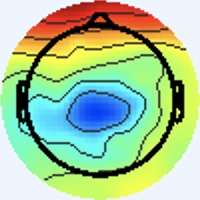

Data behind this chart, as committed beside it:
[238 245 255], [238 245 255], [238 245 255], [238 245 255], [238 245 255], [238 245 255], [238 245 255], [238 245 255], [238 245 255], [238 245 255], [238 245 255], [238 245 255], [238 245 255], [238 245 255], [238 245 255], [238 245 255], [238 245 255], [238 245 255], [238 245 255], [238 245 255], [238 245 255], [238 245 255], [238 245 255], [238 245 255]
[238 245 255], [238 245 255], [238 245 255], [238 245 255], [238 245 255], [238 245 255], [238 245 255], [238 245 255], [238 245 255], [238 245 255], [238 245 255], [238 245 255], [238 245 255], [238 245 255], [238 245 255], [238 245 255], [238 245 255], [238 245 255], [238 245 255], [238 245 255], [238 245 255], [238 245 255], [238 245 255], [238 245 255]
[238 245 255], [238 245 255], [238 245 255], [238 245 255], [238 245 255], [238 245 255], [238 245 255], [238 245 255], [238 245 255], [238 245 255], [238 245 255], [238 245 255], [238 245 255], [238 245 255], [238 245 255], [238 245 255], [238 245 255], [238 245 255], [238 245 255], [238 245 255], [238 245 255], [238 245 255], [238 245 255], [238 245 255]
[238 245 255], [238 245 255], [238 245 255], [238 245 255], [238 245 255], [238 245 255], [238 245 255], [238 245 255], [238 245 255], [238 245 255], [238 245 255], [238 245 255], [238 245 255], [238 245 255], [238 245 255], [238 245 255], [238 245 255], [238 245 255], [238 245 255], [238 245 255], [238 245 255], [238 245 255], [238 245 255], [238 245 255]
[238 245 255], [238 245 255], [238 245 255], [238 245 255], [238 245 255], [238 245 255], [238 245 255], [238 245 255], [238 245 255], [238 245 255], [238 245 255], [238 245 255], [238 245 255], [238 245 255], [238 245 255], [238 245 255], [238 245 255], [238 245 255], [238 245 255], [238 245 255], [238 245 255], [238 245 255], [238 245 255], [238 245 255]
[238 245 255], [238 245 255], [238 245 255], [238 245 255], [238 245 255], [238 245 255], [238 245 255], [238 245 255], [238 245 255], [238 245 255], [238 245 255], [238 245 255], [238 245 255], [238 245 255], [238 245 255], [238 245 255], [238 245 255], [238 245 255], [238 245 255], [238 245 255], [238 245 255], [238 245 255], [238 245 255], [238 245 255]
[238 245 255], [238 245 255], [238 245 255], [238 245 255], [238 245 255], [238 245 255], [238 245 255], [238 245 255], [238 245 255], [238 245 255], [238 245 255], [238 245 255], [238 245 255], [238 245 255], [238 245 255], [238 245 255], [238 245 255], [238 245 255], [238 245 255], [238 245 255], [238 245 255], [238 245 255], [238 245 255], [238 245 255]
[238 245 255], [238 245 255], [238 245 255], [238 245 255], [238 245 255], [238 245 255], [238 245 255], [238 245 255], [238 245 255], [238 245 255], [238 245 255], [238 245 255], [238 245 255], [238 245 255], [238 245 255], [238 245 255], [238 245 255], [238 245 255], [238 245 255], [238 245 255], [238 245 255], [238 245 255], [238 245 255], [238 245 255]
[238 245 255], [238 245 255], [238 245 255], [238 245 255], [238 245 255], [238 245 255], [238 245 255], [238 245 255], [238 245 255], [238 245 255], [238 245 255], [238 245 255], [238 245 255], [238 245 255], [238 245 255], [238 245 255], [238 245 255], [238 245 255], [238 245 255], [238 245 255], [238 245 255], [238 245 255], [238 245 255], [238 245 255]
[238 245 255], [238 245 255], [238 245 255], [238 245 255], [238 245 255], [238 245 255], [238 245 255], [238 245 255], [238 245 255], [238 245 255], [238 245 255], [238 245 255], [238 245 255], [238 245 255], [238 245 255], [238 245 255], [238 245 255], [238 245 255], [238 245 255], [238 245 255], [238 245 255], [238 245 255], [238 245 255], [238 245 255]
[238 245 255], [238 245 255], [238 245 255], [238 245 255], [238 245 255], [238 245 255], [238 245 255], [238 245 255], [238 245 255], [238 245 255], [238 245 255], [238 245 255], [238 245 255], [238 245 255], [238 245 255], [238 245 255], [238 245 255], [238 245 255], [238 245 255], [238 245 255], [238 245 255], [238 245 255], [238 245 255], [238 245 255]
[238 245 255], [238 245 255], [238 245 255], [238 245 255], [238 245 255], [238 245 255], [238 245 255], [238 245 255], [238 245 255], [238 245 255], [238 245 255], [238 245 255], [238 245 255], [238 245 255], [238 245 255], [238 245 255], [238 245 255], [238 245 255], [238 245 255], [238 245 255], [238 245 255], [238 245 255], [238 245 255], [238 245 255]
[238 245 255], [238 245 255], [238 245 255], [238 245 255], [238 245 255], [238 245 255], [238 245 255], [238 245 255], [238 245 255], [238 245 255], [238 245 255], [238 245 255], [238 245 255], [238 245 255], [238 245 255], [238 245 255], [238 245 255], [238 245 255], [238 245 255], [238 245 255], [238 245 255], [238 245 255], [238 245 255], [238 245 255]
[238 245 255], [238 245 255], [238 245 255], [238 245 255], [238 245 255], [238 245 255], [238 245 255], [238 245 255], [238 245 255], [238 245 255], [238 245 255], [238 245 255], [238 245 255], [238 245 255], [238 245 255], [238 245 255], [238 245 255], [238 245 255], [238 245 255], [238 245 255], [238 245 255], [238 245 255], [238 245 255], [238 245 255]
[238 245 255], [238 245 255], [238 245 255], [238 245 255], [238 245 255], [238 245 255], [238 245 255], [238 245 255], [238 245 255], [238 245 255], [238 245 255], [238 245 255], [238 245 255], [238 245 255], [238 245 255], [238 245 255], [238 245 255], [238 245 255], [238 245 255], [238 245 255], [238 245 255], [238 245 255], [238 245 255], [238 245 255]
[238 245 255], [238 245 255], [238 245 255], [238 245 255], [238 245 255], [238 245 255], [238 245 255], [238 245 255], [238 245 255], [238 245 255], [238 245 255], [238 245 255], [238 245 255], [238 245 255], [238 245 255], [238 245 255], [240 244 255], [240 244 255], [238 245 255], [237 246 255], [237 246 255], [238 245 255], [238 245 255], [238 245 255]
[238 245 255], [238 245 255], [238 245 255], [238 245 255], [238 245 255], [238 245 255], [238 245 255], [238 245 255], [238 245 255], [238 245 255], [238 245 255], [238 245 255], [238 245 255], [238 245 255], [238 245 255], [240 244 255], [241 244 253], [241 244 253], [237 246 255], [236 246 255], [236 246 255], [237 246 255], [238 245 253], [238 245 255]
[238 245 255], [238 245 255], [238 245 255], [238 245 255], [238 245 255], [238 245 255], [238 245 255], [238 245 255], [238 245 255], [238 245 255], [238 245 255], [238 245 255], [238 245 255], [238 245 255], [238 245 255], [240 244 255], [241 244 253], [240 244 253], [237 246 253], [236 246 255], [237 246 255], [238 245 255], [238 245 255], [238 245 255]
[238 245 255], [238 245 255], [238 245 255], [238 245 255], [238 245 255], [238 245 255], [238 245 255], [238 245 255], [238 245 255], [238 245 255], [238 245 255], [238 245 255], [238 245 255], [238 245 255], [238 245 255], [238 245 255], [237 246 255], [237 246 253], [237 246 253], [238 245 253], [241 243 255], [241 243 255], [240 243 255], [238 244 255]
[238 245 255], [238 245 255], [238 245 255], [238 245 255], [238 245 255], [238 245 255], [238 245 255], [238 245 255], [238 245 255], [238 245 255], [238 245 255], [238 245 255], [238 245 255], [238 245 255], [238 245 255], [237 246 255], [236 246 255], [236 246 255], [238 245 253], [241 243 255], [241 243 255], [241 243 255], [240 243 255], [238 244 255]
[238 245 255], [238 245 255], [238 245 255], [238 245 255], [238 245 255], [238 245 255], [238 245 255], [238 245 255], [238 245 255], [238 245 255], [238 245 255], [238 245 255], [238 245 255], [238 245 255], [238 245 255], [237 246 255], [236 246 255], [237 246 255], [241 243 255], [241 243 255], [237 246 255], [236 246 255], [238 244 255], [240 243 255]
[238 245 255], [238 245 255], [238 245 255], [238 245 255], [238 245 255], [238 245 255], [238 245 255], [238 245 255], [238 245 255], [238 245 255], [238 245 255], [238 245 255], [238 245 255], [238 245 255], [238 245 255], [238 245 255], [237 246 255], [238 245 255], [241 243 255], [241 243 255], [236 246 255], [236 246 255], [238 244 255], [240 244 255]
[238 245 255], [238 245 255], [238 245 255], [238 245 255], [238 245 255], [238 245 255], [238 245 255], [238 245 255], [238 245 255], [238 245 255], [238 245 255], [238 245 255], [238 245 255], [238 245 255], [238 245 255], [238 245 255], [238 245 253], [238 245 255], [240 243 255], [240 243 255], [238 244 255], [238 244 255], [240 244 255], [240 245 251]
[238 245 255], [238 245 255], [238 245 255], [238 245 255], [238 245 255], [238 245 255], [238 245 255], [238 245 255], [238 245 255], [238 245 255], [238 245 255], [238 245 255], [238 245 255], [238 245 255], [238 245 255], [238 245 255], [238 245 255], [238 245 255], [238 244 255], [238 244 255], [240 243 255], [240 244 255], [240 245 251], [238 246 249]
[238 245 255], [238 245 255], [238 245 255], [238 245 255], [238 245 255], [238 245 255], [238 245 255], [238 245 255], [238 245 255], [238 245 255], [238 245 255], [238 245 255], [238 245 255], [238 245 255], [238 245 255], [238 245 255], [240 244 255], [238 244 255], [237 245 255], [237 245 255], [240 243 255], [240 244 255], [238 246 249], [238 246 248]
[238 245 255], [238 245 255], [238 245 255], [238 245 255], [238 245 255], [238 245 255], [238 245 255], [238 245 255], [238 245 255], [238 245 255], [238 245 255], [238 245 255], [238 245 255], [238 245 255], [238 245 255], [238 245 255], [238 244 255], [238 244 255], [237 246 255], [237 246 255], [240 244 255], [240 244 253], [238 246 249], [238 246 249]
[238 245 255], [238 245 255], [238 245 255], [238 245 255], [238 245 255], [238 245 255], [238 245 255], [238 245 255], [238 245 255], [238 245 255], [238 245 255], [238 245 255], [238 245 255], [238 245 255], [238 245 255], [238 245 255], [238 245 255], [237 246 255], [236 246 255], [237 246 255], [240 245 251], [241 244 251], [240 245 251], [237 246 255]
[238 245 255], [238 245 255], [238 245 255], [238 245 255], [238 245 255], [238 245 255], [238 245 255], [238 245 255], [238 245 255], [238 245 255], [238 245 255], [238 245 255], [238 245 255], [238 245 255], [238 245 255], [238 245 255], [237 246 255], [237 246 255], [236 246 255], [237 246 255], [240 245 251], [241 244 251], [240 244 255], [238 244 255]
[238 245 255], [238 245 255], [238 245 255], [238 245 255], [238 245 255], [238 245 255], [238 245 255], [238 245 255], [238 245 255], [238 245 255], [238 245 255], [238 245 255], [238 245 255], [238 245 255], [238 245 255], [238 245 255], [237 246 253], [237 246 253], [237 246 255], [237 245 255], [240 244 255], [240 244 255], [241 243 255], [240 244 255]
[238 245 255], [238 245 255], [238 245 255], [238 245 255], [238 245 255], [238 245 255], [238 245 255], [238 245 255], [238 245 255], [238 245 255], [238 245 255], [238 245 255], [238 245 255], [238 245 255], [238 245 255], [238 245 255], [238 245 253], [238 245 253], [238 245 255], [238 244 255], [238 244 255], [240 244 255], [241 243 255], [240 244 255]
[238 245 255], [238 245 255], [238 245 255], [238 245 255], [238 245 255], [238 245 255], [238 245 255], [238 245 255], [238 245 255], [238 245 255], [238 245 255], [238 245 255], [238 245 255], [238 245 255], [238 245 255], [238 245 255], [240 244 255], [240 244 255], [240 244 255], [238 244 255], [238 244 255], [238 245 255], [240 244 253], [238 245 253]
[238 245 255], [238 245 255], [238 245 255], [238 245 255], [238 245 255], [238 245 255], [238 245 255], [238 245 255], [238 245 255], [238 245 255], [238 245 255], [238 245 255], [238 245 255], [238 245 255], [238 245 255], [238 245 255], [240 244 255], [240 244 255], [240 244 255], [240 244 255], [240 244 255], [240 244 255], [240 245 251], [238 245 251]
[238 244 255], [238 244 255], [238 245 255], [238 245 255], [238 245 255], [238 245 255], [238 245 255], [238 245 255], [238 245 255], [238 245 255], [238 245 255], [238 245 255], [238 245 255], [238 245 255], [238 245 255], [238 244 255], [237 245 255], [236 244 255], [239 244 250], [241 246 250], [242 244 255], [240 242 255], [237 244 252], [239 248 255]
[238 244 255], [238 244 255], [238 245 255], [238 245 255], [238 245 255], [238 245 255], [238 245 255], [238 245 255], [238 245 255], [238 245 255], [238 245 255], [238 245 255], [238 245 255], [238 245 255], [238 245 255], [238 244 255], [238 246 255], [238 246 255], [239 246 252], [240 245 249], [242 244 255], [242 244 255], [236 243 251], [236 245 252]
[238 245 255], [238 245 255], [238 245 255], [238 245 255], [238 245 255], [238 245 255], [238 245 255], [238 245 255], [238 245 255], [238 245 255], [238 245 255], [238 245 255], [238 245 255], [238 245 255], [238 245 255], [238 245 255], [237 243 255], [237 243 255], [239 246 255], [237 244 254], [237 244 252], [240 244 253], [239 243 252], [243 250 255]
[238 245 255], [238 245 255], [238 245 255], [238 245 255], [238 245 255], [238 245 255], [238 245 255], [238 245 255], [238 245 255], [238 245 255], [238 245 255], [238 245 255], [238 245 255], [238 245 255], [238 245 255], [238 245 255], [241 245 255], [239 243 255], [236 244 255], [237 247 255], [239 246 254], [239 246 252], [242 247 253], [240 245 249]
[238 245 255], [238 245 255], [238 245 255], [238 245 255], [238 245 255], [238 245 255], [238 245 255], [238 245 255], [238 245 255], [238 245 255], [238 245 255], [238 245 255], [238 245 255], [238 245 255], [238 244 255], [240 244 255], [242 245 254], [241 245 255], [235 244 255], [236 248 255], [235 244 253], [239 246 252], [249 254 255], [239 244 247]
[238 245 255], [238 245 255], [238 245 255], [238 245 255], [238 245 255], [238 245 255], [238 245 255], [238 245 255], [238 245 255], [238 245 255], [238 245 255], [238 245 255], [238 245 255], [238 245 255], [238 244 255], [240 244 255], [240 243 250], [241 245 254], [233 245 255], [234 246 255], [236 245 254], [248 249 251], [255 247 236], [235 222 205]
[238 245 255], [238 245 255], [238 245 255], [238 245 255], [238 245 255], [238 245 255], [238 245 255], [238 245 255], [238 245 255], [238 245 255], [238 245 255], [238 245 255], [238 245 255], [238 245 255], [238 245 255], [238 245 255], [241 245 254], [237 244 250], [235 246 250], [235 249 252], [244 254 255], [253 246 236], [244 208 172], [219 167 117]
[238 245 255], [238 245 255], [238 245 255], [238 245 255], [238 245 255], [238 245 255], [238 245 255], [238 245 255], [238 245 255], [238 245 255], [238 245 255], [238 245 255], [238 245 255], [238 245 255], [238 245 255], [238 245 255], [238 245 253], [236 243 249], [241 251 253], [241 247 243], [247 245 230], [249 226 192], [232 176 115], [217 144  67]
[238 245 255], [238 245 255], [238 245 255], [238 245 255], [238 245 255], [238 245 255], [238 245 255], [238 245 255], [238 245 255], [238 245 255], [238 245 255], [238 245 255], [238 245 255], [239 246 255], [239 246 255], [239 246 255], [241 245 254], [239 243 252], [244 248 255], [253 246 238], [243 216 171], [235 186 117], [233 163  78], [233 154  59]
[238 245 255], [238 245 255], [238 245 255], [238 245 255], [238 245 255], [238 245 255], [238 245 255], [238 245 255], [238 245 255], [238 245 255], [238 245 255], [238 245 255], [238 245 255], [238 245 255], [238 245 255], [238 245 253], [239 244 250], [245 245 247], [252 243 238], [252 227 197], [236 187 118], [230 163  72], [240 160  61], [247 164  60]
[238 245 255], [238 245 255], [238 245 255], [238 245 255], [238 245 255], [238 245 255], [238 245 255], [238 245 255], [237 244 254], [238 245 255], [239 246 255], [239 246 255], [238 245 253], [237 244 252], [237 244 252], [237 244 250], [242 251 250], [246 240 224], [240 211 169], [237 188 121], [232 168  80], [236 161  60], [246 160  59], [250 163  58]
[238 245 255], [238 245 255], [238 245 255], [238 245 255], [238 245 255], [238 245 255], [238 245 255], [238 245 255], [237 244 254], [238 245 255], [239 246 255], [239 246 255], [238 245 253], [237 244 252], [238 245 253], [239 246 252], [241 251 250], [246 240 216], [231 191 129], [225 166  76], [235 166  63], [243 166  58], [246 165  57], [248 167  59]
[238 245 255], [238 245 255], [238 245 255], [238 245 255], [238 245 255], [238 245 255], [238 245 255], [238 245 255], [238 245 255], [238 245 255], [238 245 253], [238 245 253], [237 244 252], [238 245 253], [239 246 254], [239 248 253], [240 251 253], [249 244 222], [236 197 128], [231 173  76], [240 171  67], [245 175  63], [241 176  60], [245 180  62]
[238 245 255], [238 245 255], [238 245 255], [238 245 255], [238 245 255], [238 245 255], [238 245 255], [238 245 255], [238 245 255], [238 245 255], [238 245 253], [238 245 253], [238 245 253], [238 245 253], [239 246 254], [241 247 245], [245 248 231], [247 236 190], [241 203 118], [242 188  79], [246 185  70], [249 189  69], [246 190  67], [241 187  61]
[238 245 255], [238 245 255], [238 245 255], [238 245 255], [238 244 255], [238 244 255], [238 245 255], [238 245 255], [238 245 255], [238 245 255], [237 244 252], [238 245 253], [239 246 254], [239 246 254], [238 245 251], [244 245 229], [245 230 173], [245 218 127], [243 206  91], [247 202  73], [246 199  69], [250 201  72], [249 200  72], [245 196  68]
[238 244 255], [238 245 255], [238 245 255], [238 245 255], [238 245 255], [238 245 255], [238 245 255], [238 245 255], [238 245 255], [237 244 254], [237 244 254], [238 245 253], [239 246 252], [242 246 245], [242 245 228], [250 243 197], [241 216 126], [243 208  90], [242 205  73], [248 209  72], [248 209  72], [251 209  73], [248 204  73], [248 204  73]
[238 244 255], [238 244 255], [238 245 253], [238 245 253], [237 246 255], [238 245 255], [238 245 255], [240 244 253], [239 243 254], [241 245 255], [237 245 255], [238 247 255], [239 244 247], [243 245 224], [238 232 172], [231 216 123], [236 209  94], [243 208  78], [245 208  75], [246 208  73], [247 207  73], [248 206  72], [247 204  73], [246 202  71]
[238 244 255], [238 244 255], [238 245 253], [238 245 253], [237 246 255], [238 245 255], [240 244 255], [240 244 253], [243 246 255], [239 243 255], [236 243 255], [241 247 255], [247 248 252], [248 244 215], [235 225 138], [232 213  93], [240 211  81], [244 210  74], [244 211  72], [245 212  71], [247 211  73], [246 210  72], [246 208  73], [245 207  72]
[238 245 255], [238 245 255], [237 246 255], [237 246 255], [238 244 255], [238 244 255], [240 244 255], [241 244 253], [239 243 252], [238 242 253], [236 241 255], [241 242 255], [255 250 255], [255 254 227], [247 237 142], [246 228 100], [254 228  92], [255 228  85], [255 229  80], [255 229  78], [255 229  80], [255 228  82], [254 227  86], [254 227  88]
[238 245 253], [238 245 253], [238 245 253], [237 246 255], [238 244 255], [238 244 255], [240 244 255], [240 244 253], [238 245 251], [240 247 255], [240 246 255], [239 241 254], [238 232 242], [236 225 205], [225 214 135], [224 210 103], [229 209  97], [230 209  92], [230 210  89], [230 210  85], [229 211  85], [229 210  89], [229 209  94], [229 209  96]
[240 244 253], [238 245 253], [238 245 253], [238 245 253], [238 245 255], [238 245 255], [237 246 255], [236 247 253], [234 248 249], [237 251 252], [245 255 255], [228 236 239], [159 158 163], [105  98  88], [101  92  53], [110 101  44], [110 100  41], [109 101  39], [109 101  39], [108 100  37], [108 100  35], [109 101  38], [109 100  41], [110  99  43]
[240 244 255], [238 245 253], [238 245 253], [238 245 253], [238 245 255], [238 245 255], [237 246 253], [236 247 251], [232 248 248], [233 247 247], [247 255 255], [226 233 225], [126 128 107], [56 52 17], [58 52  2], [68 62  4], [67 62  4], [65 63  6], [67 62  6], [65 63  6], [67 63  2], [67 63  2], [67 62  4], [67 62  6]
[238 244 255], [238 245 255], [238 245 255], [238 245 255], [240 244 255], [240 244 253], [238 245 251], [237 246 251], [237 248 254], [236 245 250], [246 250 253], [240 242 220], [196 195 128], [170 167  70], [171 168  61], [171 169  58], [175 171  64], [175 171  64], [177 170  63], [175 171  61], [177 171  61], [175 171  61], [175 172  59], [175 172  59]
[238 244 255], [238 244 255], [237 245 255], [238 244 255], [241 243 255], [241 243 255], [240 244 253], [238 245 253], [235 244 251], [240 249 246], [244 247 228], [249 248 192], [250 249 141], [252 250 113], [247 249 104], [253 253 107], [251 248 107], [252 249 108], [252 249 106], [252 249 106], [252 249 108], [251 248 105], [251 249 104], [250 250 102]
[237 245 255], [237 245 255], [238 244 255], [238 244 255], [241 243 255], [241 243 255], [240 243 255], [238 244 255], [238 245 253], [241 248 230], [239 246 178], [244 247 140], [250 251 111], [251 251  93], [251 253  94], [247 252  90], [251 254  89], [251 253  90], [251 253  92], [251 252  96], [251 252  98], [251 252  96], [251 253  94], [251 253  92]
[237 246 255], [237 246 255], [238 245 255], [240 244 255], [241 243 255], [241 242 255], [240 243 255], [240 243 255], [238 245 251], [239 248 217], [238 248 151], [241 249 111], [246 252  92], [247 253  83], [247 254  86], [246 255  84], [244 254  79], [244 254  79], [244 253  86], [244 252  87], [244 252  89], [244 252  87], [244 253  84], [244 253  84]
[238 245 253], [238 245 253], [240 244 253], [240 244 255], [241 242 255], [241 242 255], [240 243 255], [238 245 253], [242 247 250], [239 249 212], [236 249 141], [236 251 100], [239 252  87], [238 252  81], [238 254  85], [237 255  85], [235 253  79], [235 253  79], [234 253  86], [234 252  88], [234 253  86], [234 253  84], [234 254  79], [234 254  79]
[238 245 251], [238 245 251], [240 245 251], [240 244 253], [241 243 255], [240 243 255], [240 244 255], [240 246 244], [241 249 226], [239 249 186], [235 251 126], [234 252  92], [234 251  85], [233 250  82], [233 252  85], [231 252  85], [230 252  81], [230 252  82], [229 251  88], [229 251  88], [227 252  86], [227 253  82], [227 254  79], [227 254  81]
[237 246 253], [237 246 251], [238 246 249], [240 245 249], [240 245 251], [240 244 253], [240 244 255], [241 248 232], [236 247 179], [235 249 136], [235 251 101], [235 252  86], [235 251  90], [235 251  90], [233 251  87], [231 252  87], [230 251  88], [229 251  90], [229 251  90], [229 251  88], [227 252  86], [227 252  86], [226 253  86], [226 253  88]
... 139 more rows
